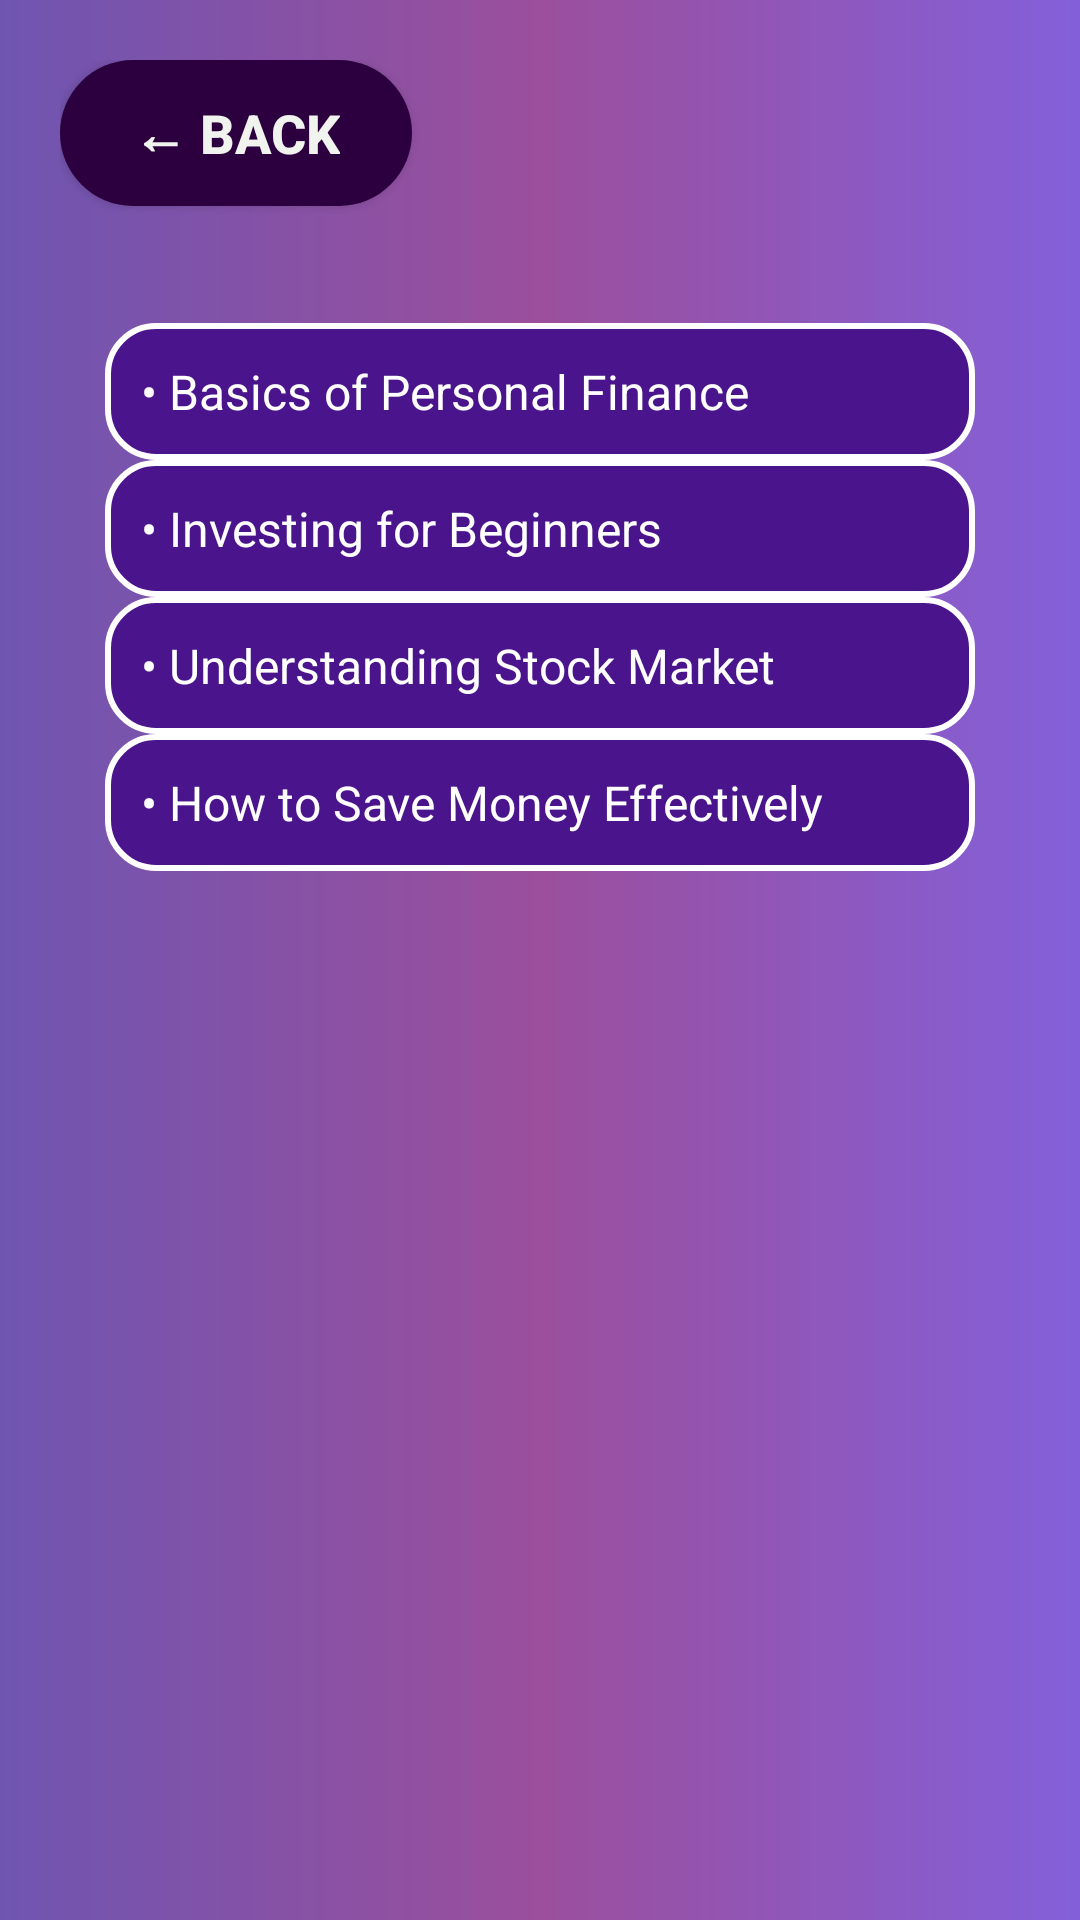

Layout XML and referenced resources for this Android screen:
<!-- AndroidManifest.xml: application theme Theme.AppCompat.Light.NoActionBar -->
<!-- res/layout/activity_courses.xml -->
<?xml version="1.0" encoding="utf-8"?>

<LinearLayout xmlns:android="http://schemas.android.com/apk/res/android"
    android:layout_width="match_parent"
    android:layout_height="match_parent"
    android:background="@drawable/purple_gradient"
    android:orientation="vertical"
    android:padding="20dp"
    android:gravity="center">

    
    <Button
        android:id="@+id/back_button"
        android:layout_width="wrap_content"
        android:layout_height="wrap_content"
        android:layout_gravity="start"
        android:layout_marginBottom="24dp"
        android:background="@drawable/custom_button_background"
        android:text="← Back"
        android:textSize="18sp"
        android:textStyle="bold"
        android:paddingVertical="12dp"
        android:paddingHorizontal="24dp"
        android:textColor="#F1F4EE" />

    
    <ScrollView
        android:layout_width="match_parent"
        android:layout_height="0dp"
        android:layout_weight="1"
        android:padding="10dp">

        <LinearLayout
            android:layout_width="match_parent"
            android:layout_height="wrap_content"
            android:orientation="vertical"
            android:padding="5dp">

            
            <TextView
                android:id="@+id/course_1"
                android:layout_width="match_parent"
                android:layout_height="wrap_content"
                android:text="• Basics of Personal Finance"
                android:textColor="#FFFFFF"
                android:textSize="16sp"
                android:padding="12dp"
                android:background="@drawable/custom_card_background"
                android:clickable="true"
                android:onClick="openCourse1" />

            
            <TextView
                android:id="@+id/course_2"
                android:layout_width="match_parent"
                android:layout_height="wrap_content"
                android:text="• Investing for Beginners"
                android:textColor="#FFFFFF"
                android:textSize="16sp"
                android:padding="12dp"
                android:background="@drawable/custom_card_background"
                android:clickable="true"
                android:onClick="openCourse2" />

            
            <TextView
                android:id="@+id/course_3"
                android:layout_width="match_parent"
                android:layout_height="wrap_content"
                android:text="• Understanding Stock Market"
                android:textColor="#FFFFFF"
                android:textSize="16sp"
                android:padding="12dp"
                android:background="@drawable/custom_card_background"
                android:clickable="true"
                android:onClick="openCourse3" />

            
            <TextView
                android:id="@+id/course_4"
                android:layout_width="match_parent"
                android:layout_height="wrap_content"
                android:text="• How to Save Money Effectively"
                android:textColor="#FFFFFF"
                android:textSize="16sp"
                android:padding="12dp"
                android:background="@drawable/custom_card_background"
                android:clickable="true"
                android:onClick="openCourse4" />
        </LinearLayout>
    </ScrollView>
</LinearLayout>
<!-- resources referenced by this layout -->
<resources>
  <!-- drawable custom_button_background (drawable) -->
  <shape xmlns:android="http://schemas.android.com/apk/res/android">
      <solid android:color="#2C003E"/> 
      <corners android:radius="32dp"/> 
      <padding
          android:left="8dp"
          android:top="8dp"
          android:right="8dp"
          android:bottom="8dp"/>
  </shape>
  <!-- drawable custom_card_background (drawable) -->
  <?xml version="1.0" encoding="utf-8"?>
  
  <shape xmlns:android="http://schemas.android.com/apk/res/android"
      android:shape="rectangle">
  
      <solid android:color="#4A148C" />
      <corners android:radius="16dp" />
      <padding
          android:left="12dp"
          android:top="12dp"
          android:right="12dp"
          android:bottom="12dp" />
      <stroke
          android:width="2dp"
          android:color="#ffffff" />
  </shape>
  <!-- drawable purple_gradient (drawable) -->
  <?xml version="1.0" encoding="utf-8"?>
  
  <shape xmlns:android="http://schemas.android.com/apk/res/android">
  
      <gradient
          android:type="linear"
          android:angle="0"
          android:startColor="#6f55b1"
          android:centerColor="#9b4f9c"
          android:endColor="#8360da"
          android:gradientRadius="90" />
  </shape>
</resources>
